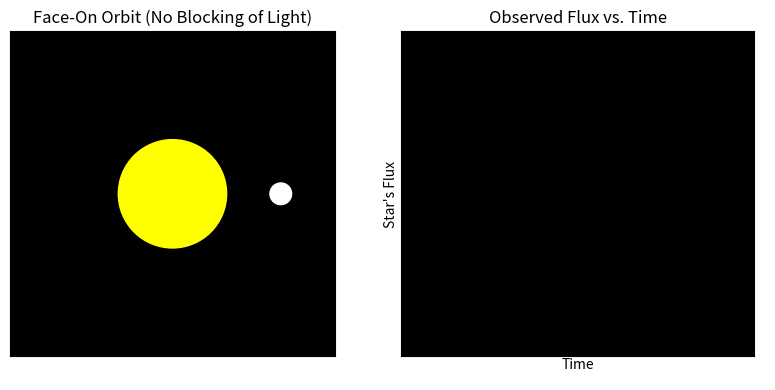

The matplotlib source for this figure:
import numpy as np
import matplotlib.pyplot as plt
from matplotlib.animation import FuncAnimation
from matplotlib.patches import Circle

def exoplanet_transit_simulation():
    """
    Demonstrates a simple star+planet orbit system (face-on):
      - Left subplot: star & orbiting planet
      - Right subplot: light-curve showing flux dips when the planet transits
    Both subplots appear as black squares of the same physical size.
    The flux line on the right resets once it reaches the end of the orbit.
    """

    # -----------------------
    # PARAMETERS
    # -----------------------
    R_star = 1.0        # Star radius
    R_planet = 0.2      # Planet radius
    orbit_radius = 2.0  # Distance from star center to planet center
    period_frames = 100 # Frames per orbit in the animation

    # Arrays for the light-curve
    time_data = []
    flux_data = []

    # -----------------------
    # FIGURE & SUBPLOTS
    # -----------------------
    # Using (8,4) so each subplot is ~4×4 inches
    fig, (ax_left, ax_right) = plt.subplots(1, 2, figsize=(8, 4))

    # -----------------------
    # LEFT SUBPLOT (System View)
    # -----------------------
    ax_left.set_facecolor('black')
    ax_left.set_aspect('equal', 'box')
    ax_left.set_xlim(-3, 3)
    ax_left.set_ylim(-3, 3)
    ax_left.set_xticks([])
    ax_left.set_yticks([])
    ax_left.set_title('Face-On Orbit (No Blocking of Light)', color='black', fontsize=12)

    # Draw the star and planet
    star_patch = Circle((0, 0), R_star, color='yellow')
    ax_left.add_patch(star_patch)
    planet_patch = Circle((orbit_radius, 0), R_planet, color='white')
    ax_left.add_patch(planet_patch)

    # -----------------------
    # RIGHT SUBPLOT (Light Curve)
    # -----------------------
    ax_right.set_facecolor('black')
    ax_right.set_title('Observed Flux vs. Time', color='black', fontsize=12)
    ax_right.set_xlim(0, period_frames)
    ax_right.set_ylim(0.95, 1.05)

    # Axis labels
    ax_right.set_xlabel("Time", color='black')
    ax_right.set_ylabel("Star's Flux", color='black')

    # Position labels closer to the axes
    ax_right.xaxis.set_label_coords(0.5, -0.006)
    ax_right.yaxis.set_label_coords(-0.008, 0.5)

    # Tick labels in white
    ax_right.tick_params(axis='x', colors='white')
    ax_right.tick_params(axis='y', colors='white')

    # Prepare the line for flux
    (flux_line,) = ax_right.plot([], [], color='cyan', lw=2)

    # Star & Planet areas (for flux dip calc)
    star_area = np.pi * (R_star ** 2)
    planet_area = np.pi * (R_planet ** 2)
    transit_depth = planet_area / star_area  # Fraction of star blocked

    # -----------------------
    # INIT FUNCTION (to reset the line each loop)
    # -----------------------
    def init():
        """Clears old line data so the flux plot restarts each time the animation loops."""
        time_data.clear()
        flux_data.clear()
        flux_line.set_data([], [])
        return flux_line,

    # -----------------------
    # UPDATE FUNCTION
    # -----------------------
    def update(frame):
        # Planet's angular position in one orbit
        angle = 2.0 * np.pi * (frame / period_frames)

        # Planet's (x,y)
        px = orbit_radius * np.cos(angle)
        py = orbit_radius * np.sin(angle)
        planet_patch.center = (px, py)

        # Simple check for transit
        if abs(px) < (R_star + R_planet) and abs(py) < 0.1:
            flux = 1.0 - transit_depth
        else:
            flux = 1.0

        # Record flux data
        time_data.append(frame)
        flux_data.append(flux)
        flux_line.set_xdata(time_data)
        flux_line.set_ydata(flux_data)

        return planet_patch, flux_line

    # -----------------------
    # RUN ANIMATION
    # -----------------------
    ani = FuncAnimation(
        fig,
        update,
        frames=range(period_frames + 1),
        init_func=init,   # <-- This resets the flux line on each new loop
        interval=100,
        blit=False,
        repeat=True
    )

    # If you find tight_layout repositions labels too aggressively, feel free to remove:
    plt.tight_layout()
    plt.show()

if __name__ == "__main__":
    exoplanet_transit_simulation()
